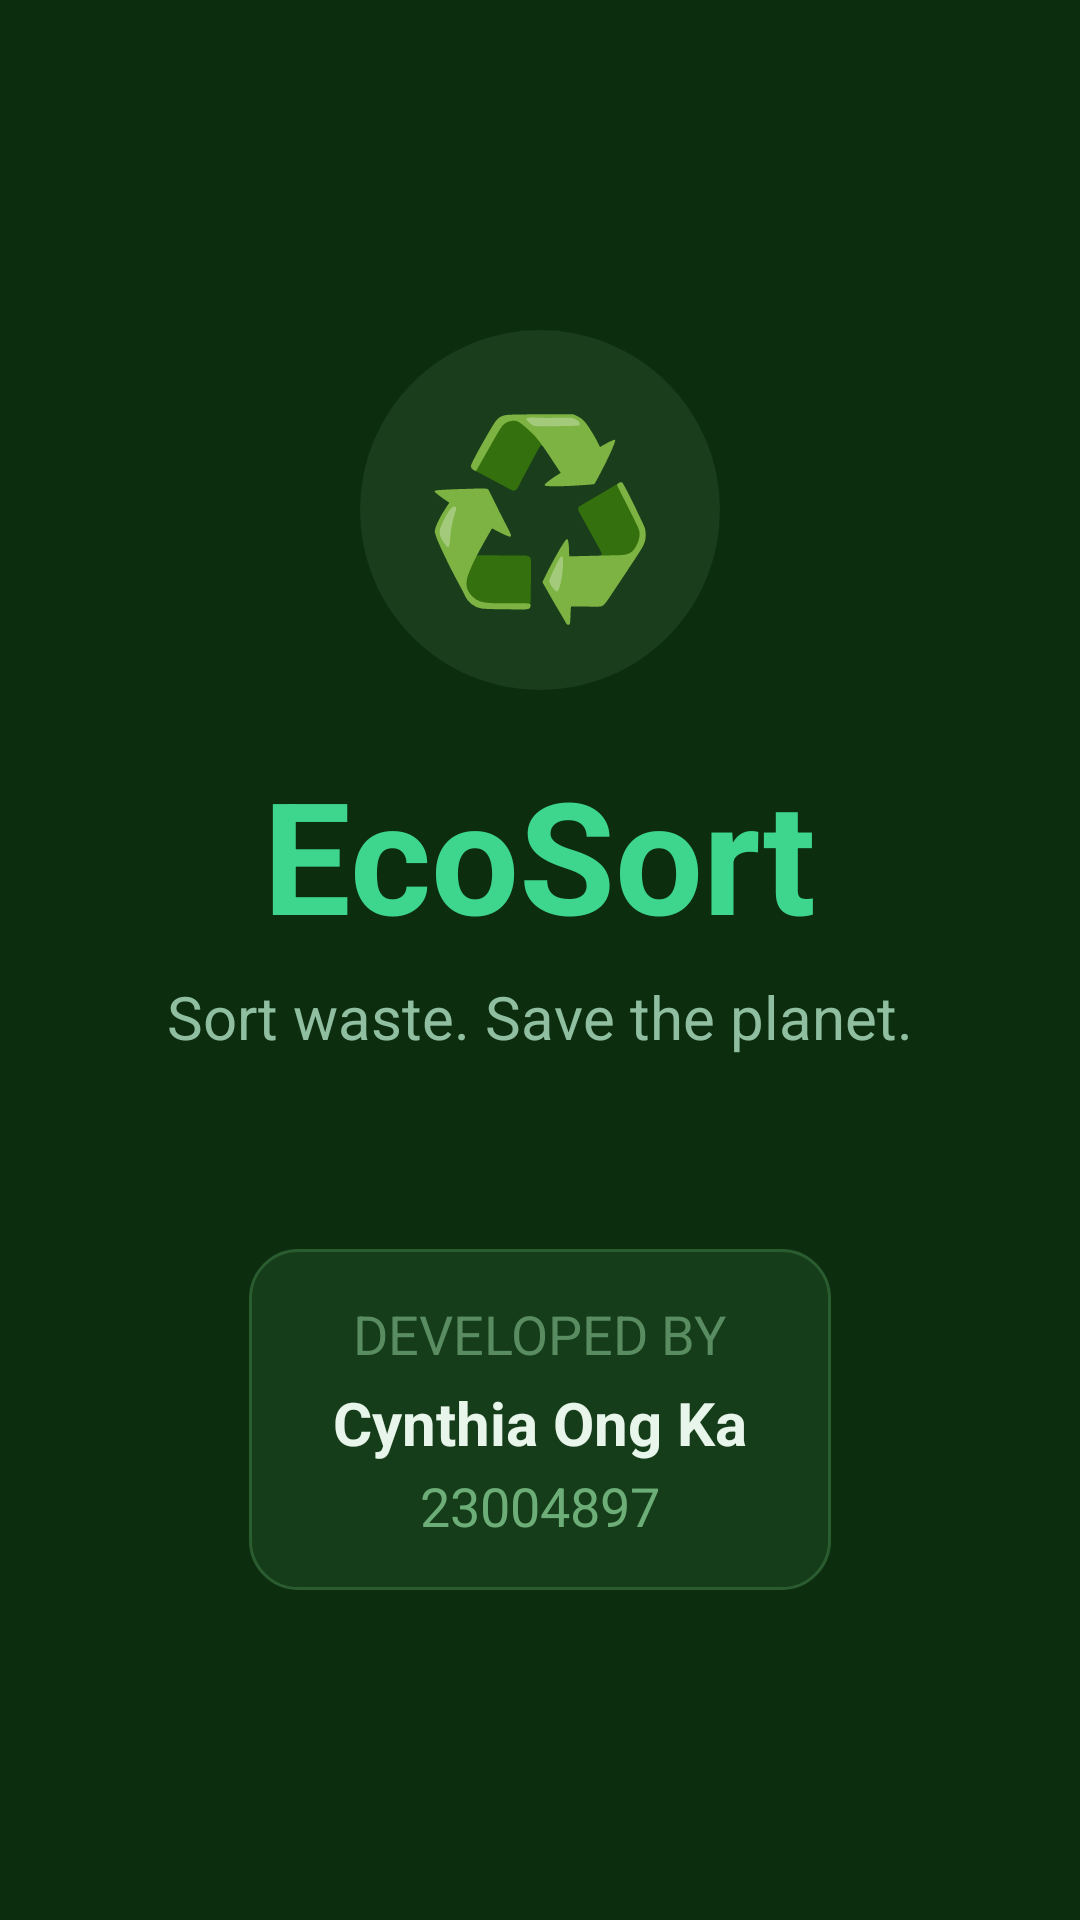

The Android layout XML behind this screen, and the referenced resources:
<!-- AndroidManifest.xml: activity theme Theme.EcoSort.Splash -->
<!-- res/layout/activity_splash.xml -->
<?xml version="1.0" encoding="utf-8"?>
<LinearLayout xmlns:android="http://schemas.android.com/apk/res/android"
    android:id="@+id/splash_container"
    android:layout_width="match_parent"
    android:layout_height="match_parent"
    android:background="#0D2D0F"
    android:gravity="center"
    android:orientation="vertical"
    android:padding="32dp">

    <FrameLayout
        android:layout_width="120dp"
        android:layout_height="120dp"
        android:layout_marginBottom="20dp">
        <TextView
            android:layout_width="120dp"
            android:layout_height="120dp"
            android:background="@drawable/circle_glow_bg"
            android:gravity="center"
            android:text="♻️"
            android:textColor="#FFFFFF"
            android:textSize="64sp" />
    </FrameLayout>

    <TextView
        android:text="EcoSort"
        android:textSize="52sp"
        android:textStyle="bold"
        android:textColor="#3DD68C"
        android:layout_width="wrap_content"
        android:layout_height="wrap_content"
        android:layout_marginBottom="6dp" />

    <TextView
        android:layout_width="wrap_content"
        android:layout_height="wrap_content"
        android:layout_marginBottom="64dp"
        android:text="Sort waste. Save the planet."
        android:textColor="#8FBFA0"
        android:textSize="20sp" />

    <LinearLayout
        android:background="@drawable/bg_dev_card"
        android:paddingHorizontal="28dp"
        android:paddingVertical="16dp"
        android:orientation="vertical"
        android:gravity="center"
        android:layout_width="wrap_content"
        android:layout_height="wrap_content">

        <TextView
            android:text="DEVELOPED BY"
            android:textSize="18sp"
            android:textColor="#5A8C62"
            android:layout_width="wrap_content"
            android:layout_height="wrap_content"
            android:layout_marginBottom="4dp" />

        <TextView
            android:id="@+id/tv_student_name"
            android:text="Cynthia Ong Ka"
            android:textSize="20sp"
            android:textStyle="bold"
            android:textColor="#E8F5EA"
            android:layout_width="wrap_content"
            android:layout_height="wrap_content" />

        <TextView
            android:id="@+id/tv_matric"
            android:text="23004897"
            android:textSize="18sp"
            android:textColor="#6DAE78"
            android:layout_width="wrap_content"
            android:layout_height="wrap_content"
            android:layout_marginTop="2dp" />
    </LinearLayout>


</LinearLayout>
<!-- resources referenced by this layout -->
<resources>
  <!-- drawable bg_dev_card (drawable) -->
  <?xml version="1.0" encoding="utf-8"?>
  <shape xmlns:android="http://schemas.android.com/apk/res/android"
      android:shape="rectangle">
  
      
      <solid android:color="#163D1A" />
  
      
      <stroke
          android:width="1dp"
          android:color="#2A5C30" />
  
      
      <corners android:radius="16dp" />
  
  </shape>
  <!-- drawable circle_glow_bg (drawable) -->
  <?xml version="1.0" encoding="utf-8"?>
  <shape xmlns:android="http://schemas.android.com/apk/res/android"
      android:shape="oval">
      <solid android:color="#1A3D1C" />
  </shape>
  <style name="Theme.EcoSort.Splash" parent="Theme.EcoSort">
          <item name="android:windowBackground">#0D2D0F</item>
      </style>
  <style name="Theme.EcoSort" parent="Theme.MaterialComponents.DayNight.NoActionBar">
          <item name="colorPrimary">#3DD68C</item>
          <item name="colorPrimaryVariant">#0D2D0F</item>
          <item name="colorOnPrimary">#0D2D0F</item>
          <item name="colorSecondary">#2ABF7A</item>
          <item name="colorSecondaryVariant">#1A9E62</item>
          <item name="colorOnSecondary">#0D2D0F</item>
          <item name="android:statusBarColor">#0D2D0F</item>
          <item name="android:windowLightStatusBar" tools:targetApi="m">false</item>
          <item name="android:windowBackground">#0D2D0F</item>
      </style>
</resources>
